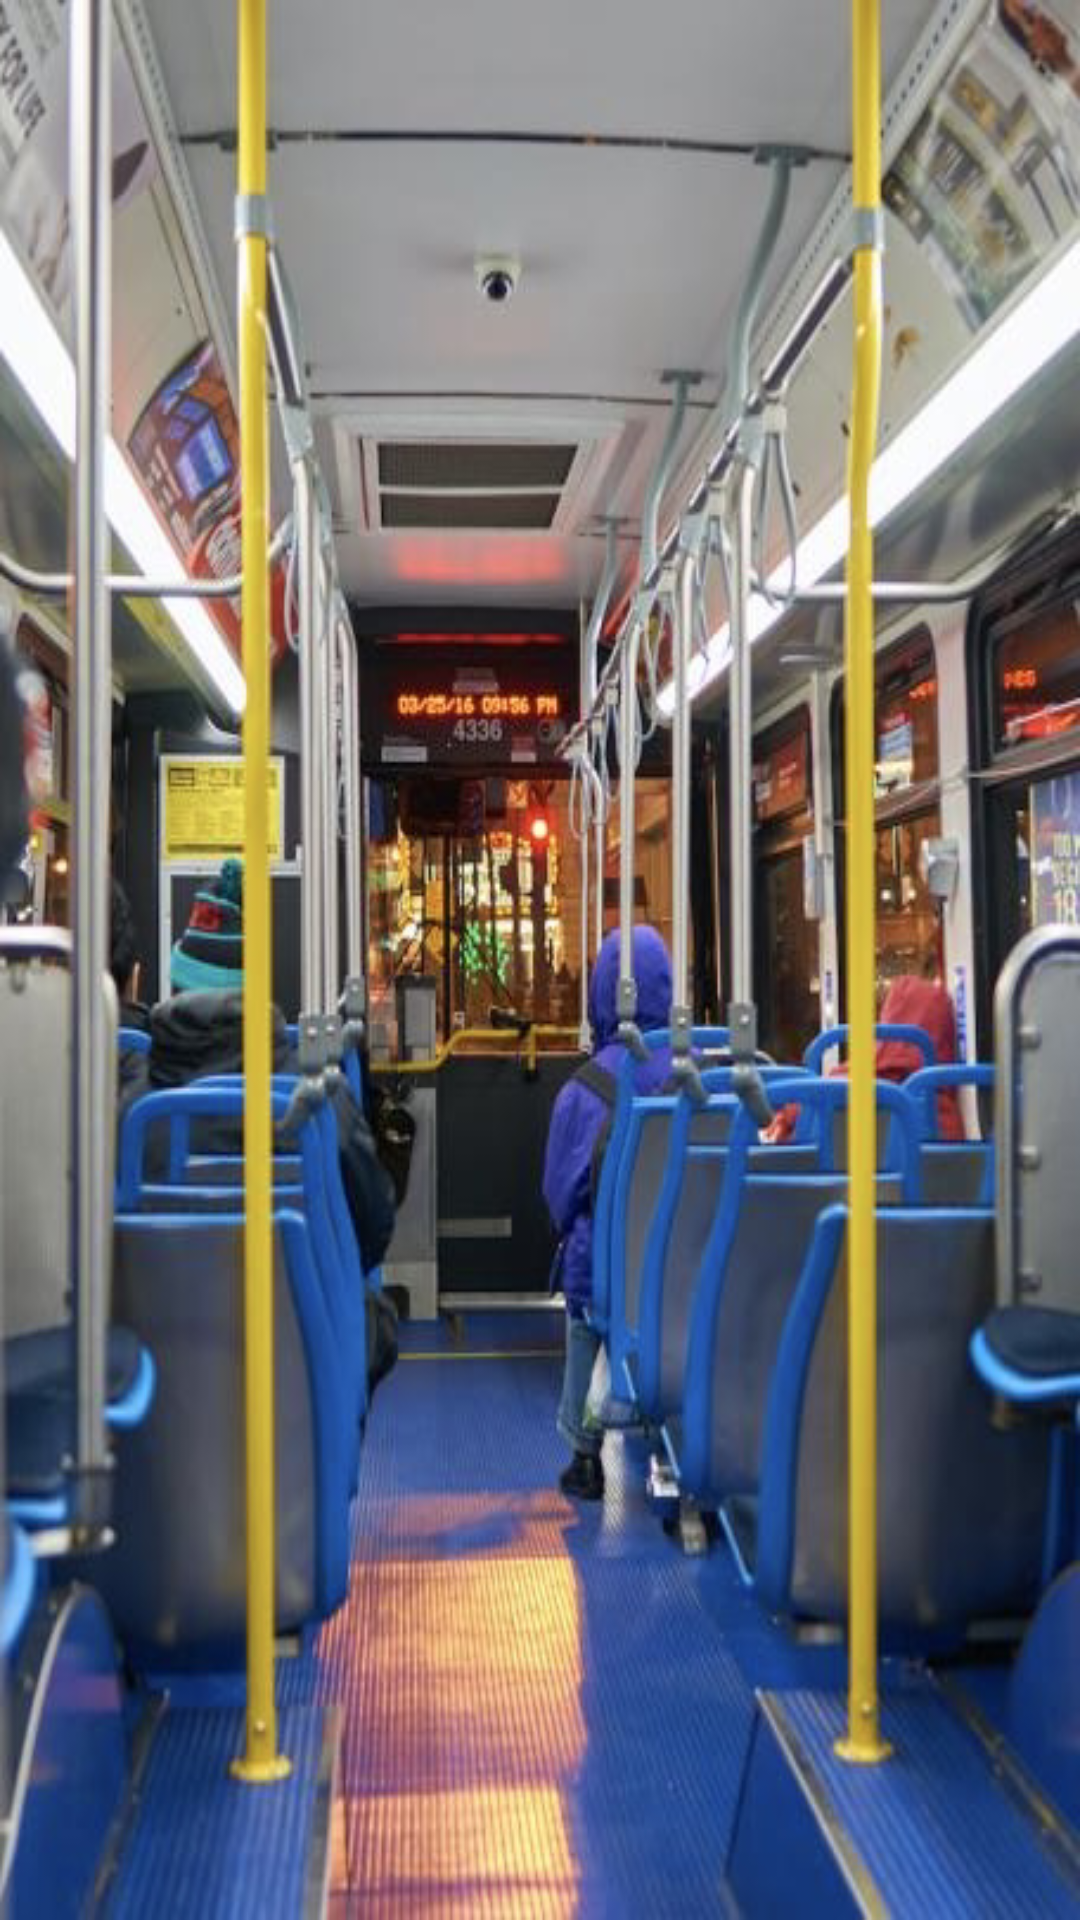

Android layout source for this screen:
<!-- AndroidManifest.xml: application theme Theme.StoraEnso1 -->
<!-- res/layout/activity_wait_bus.xml -->
<?xml version="1.0" encoding="utf-8"?>
<RelativeLayout xmlns:android="http://schemas.android.com/apk/res/android"
    xmlns:app="http://schemas.android.com/apk/res-auto"
    xmlns:tools="http://schemas.android.com/tools"
    android:layout_width="match_parent"
    android:layout_height="match_parent"
    android:background="@drawable/bus"
    tools:context=".WaitBus">
    <RelativeLayout
        android:layout_width="match_parent"
        android:layout_height="wrap_content"
        android:layout_alignParentBottom="true"
        android:id="@+id/busConversation">

    </RelativeLayout>

</RelativeLayout>
<!-- resources referenced by this layout -->
<resources>
  <!-- drawable bus: jpeg bitmap (drawable-v24, 113813 bytes) -->
  <style name="Theme.StoraEnso1" parent="Theme.MaterialComponents.DayNight.DarkActionBar">
          
          <item name="colorPrimary">@color/purple_500</item>
          <item name="colorPrimaryVariant">@color/purple_700</item>
          <item name="colorOnPrimary">@color/white</item>
          
          <item name="colorSecondary">@color/teal_200</item>
          <item name="colorSecondaryVariant">@color/teal_700</item>
          <item name="colorOnSecondary">@color/black</item>
          
          <item name="android:statusBarColor" tools:targetApi="l">?attr/colorPrimaryVariant</item>
          
      </style>
  <!-- not gathered from this repository: default colours our renderer supplied (Android Studio template values) -->
  <color name="purple_500">#FF6200EE</color>
  <color name="purple_700">#FF3700B3</color>
  <color name="teal_200">#FF03DAC5</color>
  <color name="teal_700">#FF018786</color>
  <color name="black">#FF000000</color>
  <color name="white">#FFFFFFFF</color>
</resources>
